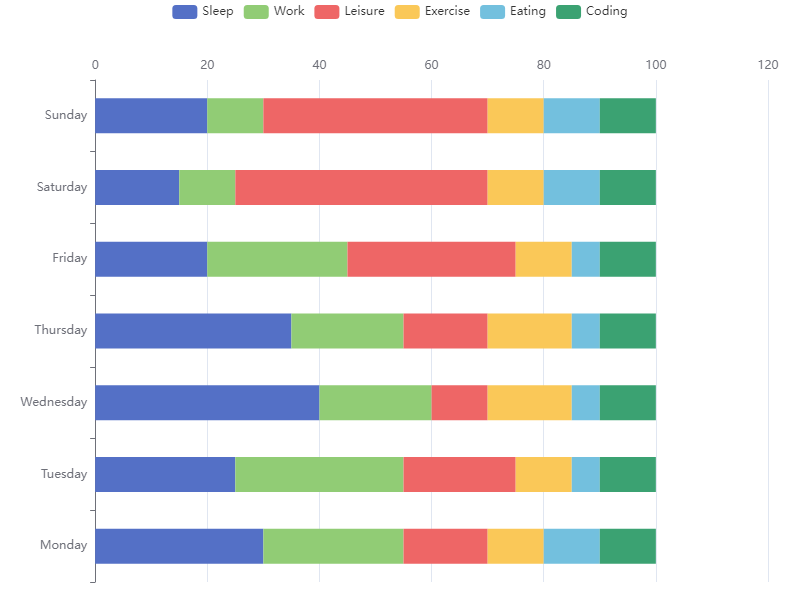

The table this chart was drawn from, first rows:
Activity, Sleep, Work, Leisure, Exercise, Eating, Coding
Monday, 30, 25, 15, 10, 10, 10
Tuesday, 25, 30, 20, 10, 5, 10
Wednesday, 40, 20, 10, 15, 5, 10
Thursday, 35, 20, 15, 15, 5, 10
Friday, 20, 25, 30, 10, 5, 10
Saturday, 15, 10, 45, 10, 10, 10
Sunday, 20, 10, 40, 10, 10, 10
